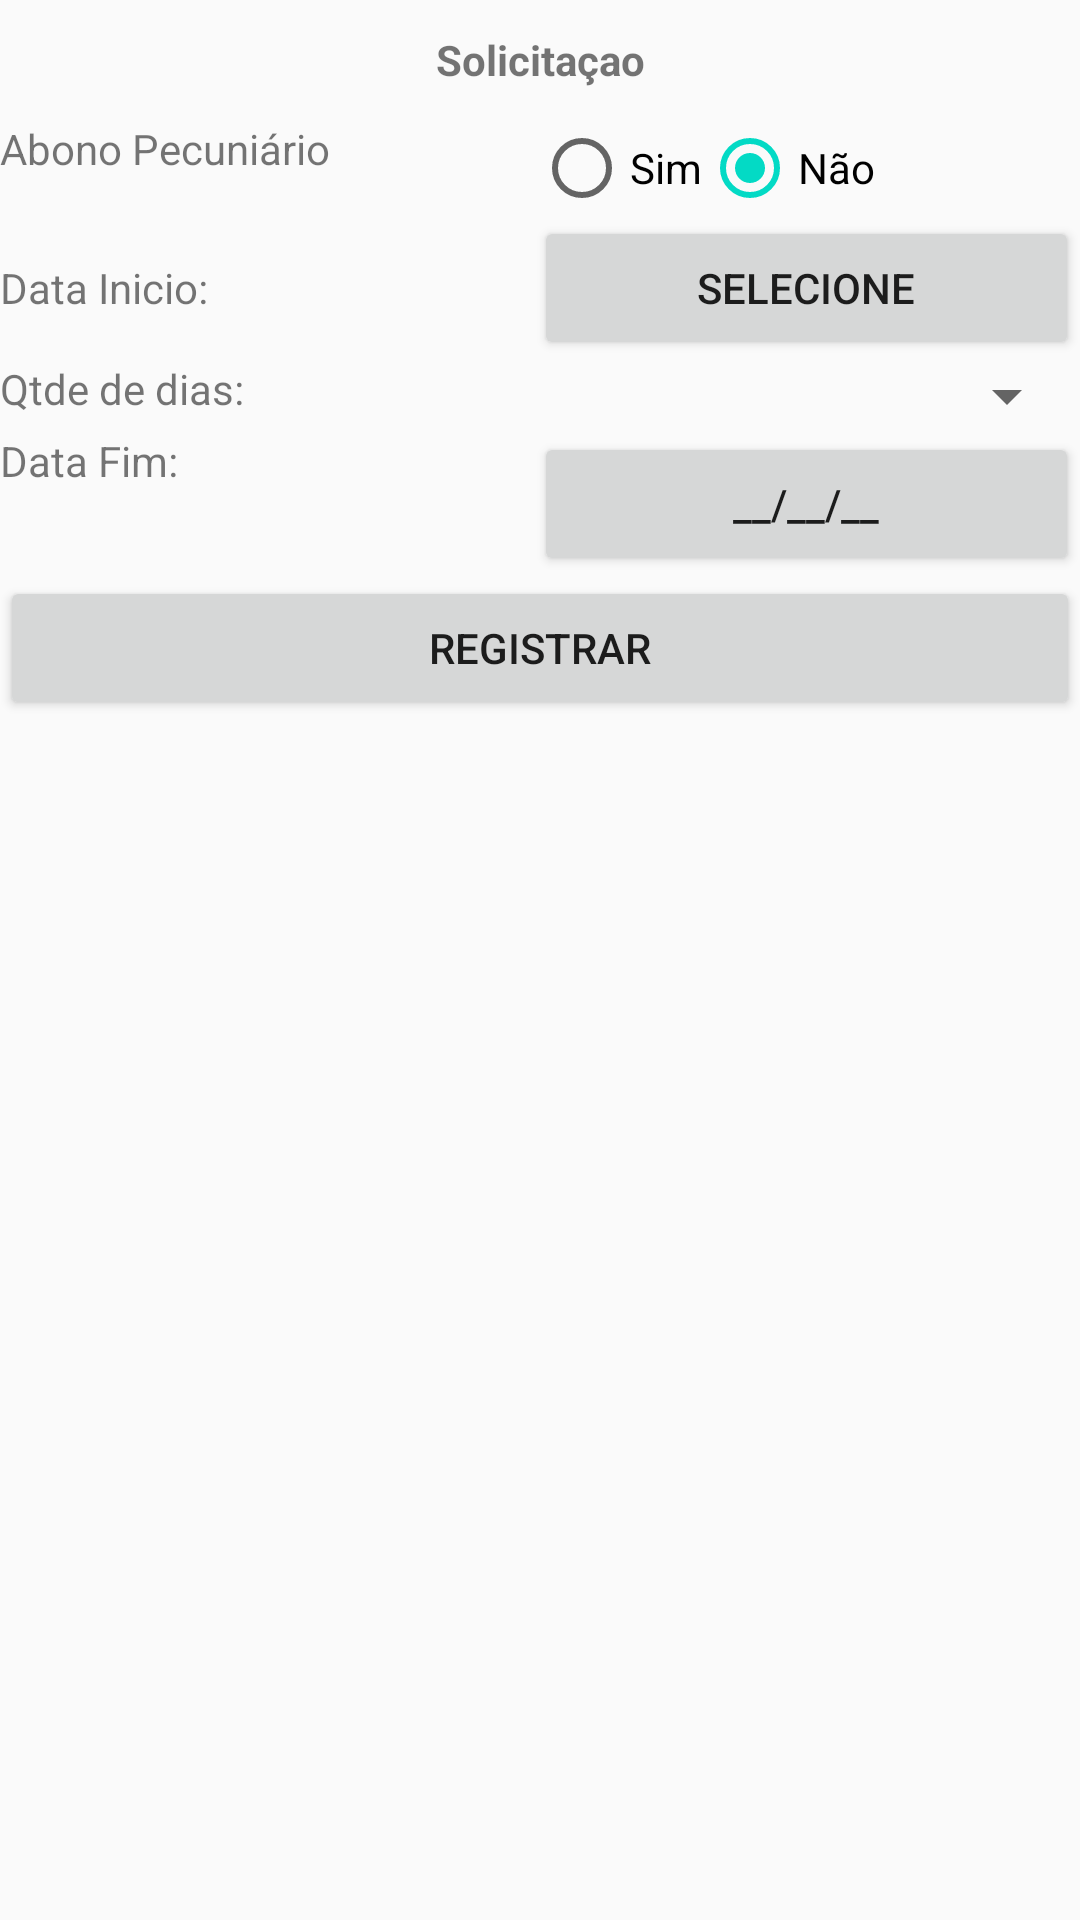

The Android layout XML behind this screen, and the referenced resources:
<!-- AndroidManifest.xml: application theme AppTheme -->
<!-- res/layout/activity_solicitacao.xml -->
<?xml version="1.0" encoding="utf-8"?>
<ScrollView xmlns:android="http://schemas.android.com/apk/res/android"
    xmlns:tools="http://schemas.android.com/tools"
    android:layout_width="match_parent"
    android:layout_height="match_parent"
    tools:context=".SolicitacaoActivity">


    <LinearLayout
        android:layout_width="match_parent"
        android:layout_height="wrap_content"
        android:orientation="vertical">

        <LinearLayout
            android:layout_width="match_parent"
            android:layout_height="match_parent"

            android:background="@color/azul"

            android:orientation="vertical">

            <TextView
                style="@style/titulo"
                android:layout_width="342dp"
                android:layout_height="40dp"
                android:gravity="center"
                android:text="Solicitaçao" />




        </LinearLayout>

            <TableLayout
                android:layout_width="match_parent"
                android:layout_height="wrap_content"
                android:stretchColumns="0,1">


                <TableRow>
                <TextView android:text="@string/abonoPecuniario" />

                    <RadioGroup
                        android:id="@+id/groupAbonoPecuniario"
                        android:orientation="horizontal">


                        <RadioButton
                            android:id="@+id/radioSim"
                            android:layout_width="wrap_content"
                            android:layout_height="wrap_content"
                            android:checked="true"
                            android:text="@string/sim" />


                        <RadioButton
                            android:id="@+id/radioNao"
                            android:layout_width="wrap_content"
                            android:layout_height="wrap_content"
                            android:checked="true"
                            android:text="@string/nao" />
                    </RadioGroup>
</TableRow>


       <TableRow>

           <TextView
               android:id="@+id/dataInicio"
               android:layout_gravity="center_vertical"
               android:text="Data Inicio:" />


                <Button
                    android:id="@+id/btnDataInicio"
                    android:text="Selecione" />

            </TableRow>

    <TableRow>
                <TextView
                    android:id="@+id/qtdeDias"
                    android:layout_gravity="clip_horizontal"
                    android:text="Qtde de dias:"/>

                <Spinner
                    android:id="@+id/spnQtdeDias"
                    android:layout_width="match_parent"
                    android:layout_height="wrap_content"
                    android:prompt="@id/spnQtdeDias" />

</TableRow>


                <TableRow android:orientation="vertical">

                    <TextView
                        android:id="@+id/datafim"
                        android:layout_height="match_parent"
                        android:layout_gravity="clip_horizontal"
                        android:text="Data Fim:" />

                    <Button
                        android:id="@+id/btnDataFim"
                        android:onClick="OnRadioClick"
                        android:text="__/__/__" />

                </TableRow>


                <Button
                    android:id="@+id/btnRegistrar"
                    android:onClick="OnRegistrar"
                    android:text="Registrar" />


        </TableLayout>

    </LinearLayout>

</ScrollView>
<!-- resources referenced by this layout -->
<resources>
  <string name="abonoPecuniario">Abono Pecuniário</string>
  <string name="nao">Não</string>
  <string name="sim">Sim</string>
  <style name="titulo">
          <item name="android:layout_weight">wrap_contentent</item>
          <item name="android:layout_height">wrap_content</item>
          <item name="android:layout_gravity">center</item>
          <item name="android:textColor">@color/branco</item>
          <item name="android:textStyle">bold</item>
  
  
      </style>
  <style name="AppTheme" parent="Theme.AppCompat.Light.DarkActionBar">
          
          <item name="colorPrimary">@color/colorPrimary</item>
          <item name="colorPrimaryDark">@color/colorPrimaryDark</item>
          <item name="colorAccent">@color/colorAccent</item>
      </style>
  <!-- not gathered from this repository: default colours our renderer supplied (Android Studio template values) -->
  <color name="colorPrimary">#FF6200EE</color>
  <color name="colorPrimaryDark">#FF3700B3</color>
  <color name="colorAccent">#FF03DAC5</color>
</resources>
